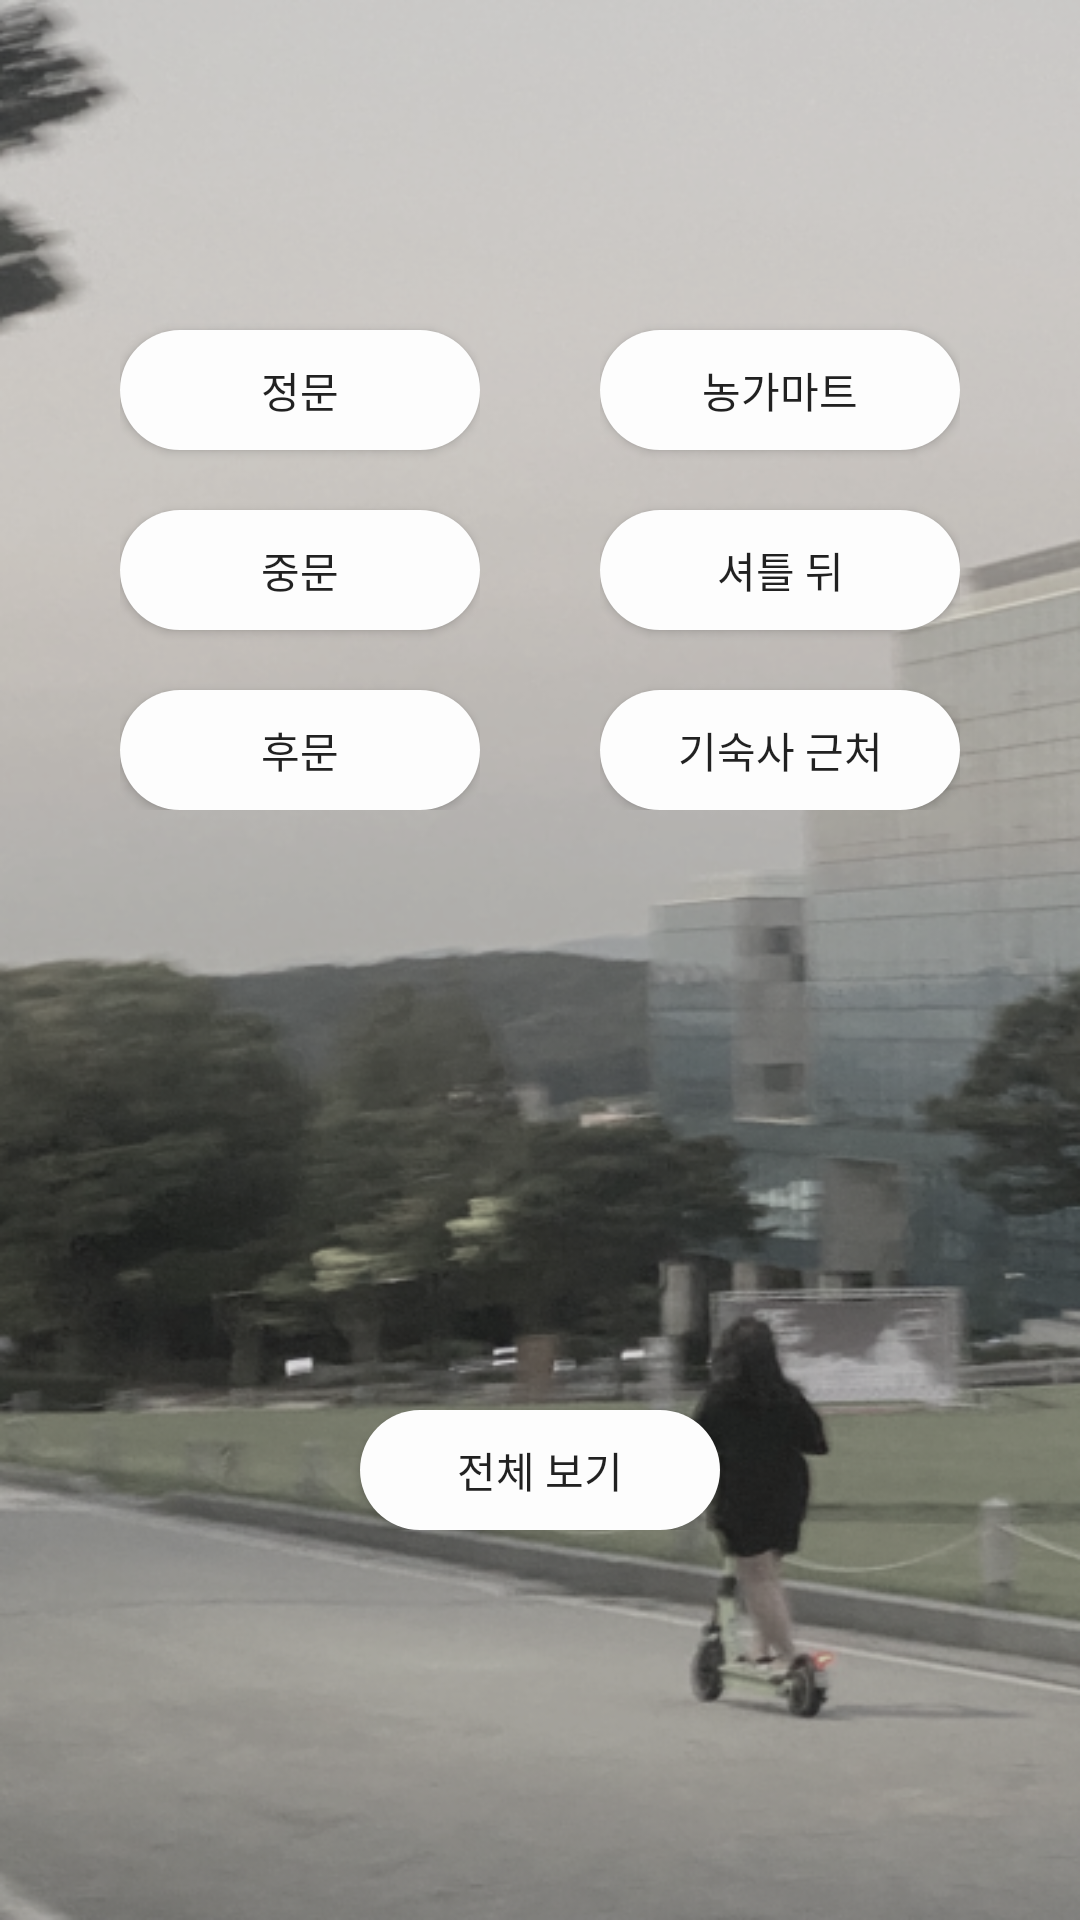

Write the Android layout XML for this screen, with the resource values it uses.
<!-- AndroidManifest.xml: application theme Theme.ToyProject -->
<!-- res/layout/activity_pick.xml -->
<?xml version="1.0" encoding="utf-8"?>
<androidx.constraintlayout.widget.ConstraintLayout xmlns:android="http://schemas.android.com/apk/res/android"
    xmlns:app="http://schemas.android.com/apk/res-auto"
    xmlns:tools="http://schemas.android.com/tools"
    android:layout_width="match_parent"
    android:layout_height="match_parent"
    android:background="@drawable/main_background"
    tools:context="com.horoom.toyproject.PickActivity">

    <androidx.constraintlayout.widget.ConstraintLayout
        android:id="@+id/layout_1"
        android:layout_width="match_parent"
        android:layout_height="wrap_content"
        android:layout_marginTop="100dp"
        app:layout_constraintEnd_toEndOf="parent"
        app:layout_constraintStart_toStartOf="parent"
        app:layout_constraintTop_toTopOf="parent">

        <androidx.constraintlayout.widget.ConstraintLayout
            android:id="@+id/layout_2"
            android:layout_width="wrap_content"
            android:layout_height="wrap_content"
            app:layout_constraintEnd_toStartOf="@+id/constraintLayout3"
            app:layout_constraintStart_toStartOf="parent"
            app:layout_constraintTop_toTopOf="parent">

            <androidx.appcompat.widget.AppCompatButton
                android:id="@+id/main_street"
                android:layout_width="120dp"
                android:layout_height="40dp"
                android:text="정문"
                android:layout_marginTop="10dp"
                android:background="@drawable/pick_edge"
                app:layout_constraintStart_toStartOf="parent"
                app:layout_constraintTop_toTopOf="parent" />

            <androidx.appcompat.widget.AppCompatButton
                android:id="@+id/middle_street"
                android:layout_width="120dp"
                android:layout_height="40dp"
                android:text="중문"
                android:layout_marginTop="20dp"
                android:background="@drawable/pick_edge"
                app:layout_constraintEnd_toEndOf="@+id/main_street"
                app:layout_constraintStart_toStartOf="@+id/main_street"
                app:layout_constraintTop_toBottomOf="@+id/main_street" />

            <androidx.appcompat.widget.AppCompatButton
                android:id="@+id/back_door"
                android:layout_width="120dp"
                android:layout_height="40dp"
                android:text="후문"
                android:layout_marginTop="20dp"
                android:background="@drawable/pick_edge"
                app:layout_constraintEnd_toEndOf="@+id/middle_street"
                app:layout_constraintStart_toStartOf="@+id/middle_street"
                app:layout_constraintTop_toBottomOf="@+id/middle_street" />

        </androidx.constraintlayout.widget.ConstraintLayout>

        <androidx.constraintlayout.widget.ConstraintLayout
            android:id="@+id/constraintLayout3"
            android:layout_width="wrap_content"
            android:layout_height="wrap_content"
            app:layout_constraintEnd_toEndOf="parent"
            app:layout_constraintStart_toEndOf="@+id/layout_2"
            app:layout_constraintTop_toTopOf="parent">

            <androidx.appcompat.widget.AppCompatButton
                android:id="@+id/food"
                android:layout_width="120dp"
                android:layout_height="40dp"
                android:text="농가마트"
                android:layout_marginTop="10dp"
                android:background="@drawable/pick_edge"
                app:layout_constraintEnd_toEndOf="parent"
                app:layout_constraintTop_toTopOf="parent" />

            <androidx.appcompat.widget.AppCompatButton
                android:id="@+id/bus"
                android:layout_width="120dp"
                android:layout_height="40dp"
                android:text="셔틀 뒤"
                android:layout_marginTop="20dp"
                android:background="@drawable/pick_edge"
                app:layout_constraintEnd_toEndOf="@+id/food"
                app:layout_constraintStart_toStartOf="@+id/food"
                app:layout_constraintTop_toBottomOf="@+id/food" />

            <androidx.appcompat.widget.AppCompatButton
                android:id="@+id/dormitory"
                android:layout_width="120dp"
                android:layout_height="40dp"
                android:text="기숙사 근처"
                android:layout_marginTop="20dp"
                android:background="@drawable/pick_edge"
                app:layout_constraintEnd_toEndOf="@+id/bus"
                app:layout_constraintStart_toStartOf="@+id/bus"
                app:layout_constraintTop_toBottomOf="@+id/bus" />

        </androidx.constraintlayout.widget.ConstraintLayout>

        <androidx.appcompat.widget.AppCompatButton
            android:id="@+id/total"
            android:layout_width="120dp"
            android:layout_height="40dp"
            android:text="전체 보기"
            android:background="@drawable/pick_edge"
            android:layout_marginTop="200dp"
            app:layout_constraintBottom_toBottomOf="parent"
            app:layout_constraintEnd_toEndOf="parent"
            app:layout_constraintStart_toStartOf="parent"
            app:layout_constraintTop_toBottomOf="@+id/layout_2" />


    </androidx.constraintlayout.widget.ConstraintLayout>

</androidx.constraintlayout.widget.ConstraintLayout>
<!-- resources referenced by this layout -->
<resources>
  <!-- drawable main_background: png bitmap (drawable, 305690 bytes) -->
  <!-- drawable pick_edge (drawable) -->
  <?xml version="1.0" encoding="utf-8"?>
  <shape xmlns:android="http://schemas.android.com/apk/res/android">
      <solid android:color="#FDFDFD"/>
      <corners android:radius="20dp"/>
  </shape>
  <style name="Theme.ToyProject" parent="Theme.MaterialComponents.Light.DarkActionBar">
          
          <item name="colorPrimary">#F2594B</item>
          <item name="colorPrimaryVariant">@color/purple_700</item>
          <item name="colorOnPrimary">@color/white</item>
          
          <item name="colorSecondary">@color/teal_200</item>
          <item name="colorSecondaryVariant">@color/teal_700</item>
          <item name="colorOnSecondary">@color/white</item>
          
          <item name="android:statusBarColor" tools:targetApi="l">@color/white</item>
          <item name="android:windowLightStatusBar" tools:targetApi="m">true</item>
          
          <item name="windowNoTitle">true</item>
      </style>
  <color name="purple_700">#FF3700B3</color>
  <color name="white">#FFFFFFFF</color>
  <color name="teal_200">#FF03DAC5</color>
  <color name="teal_700">#FF018786</color>
</resources>
